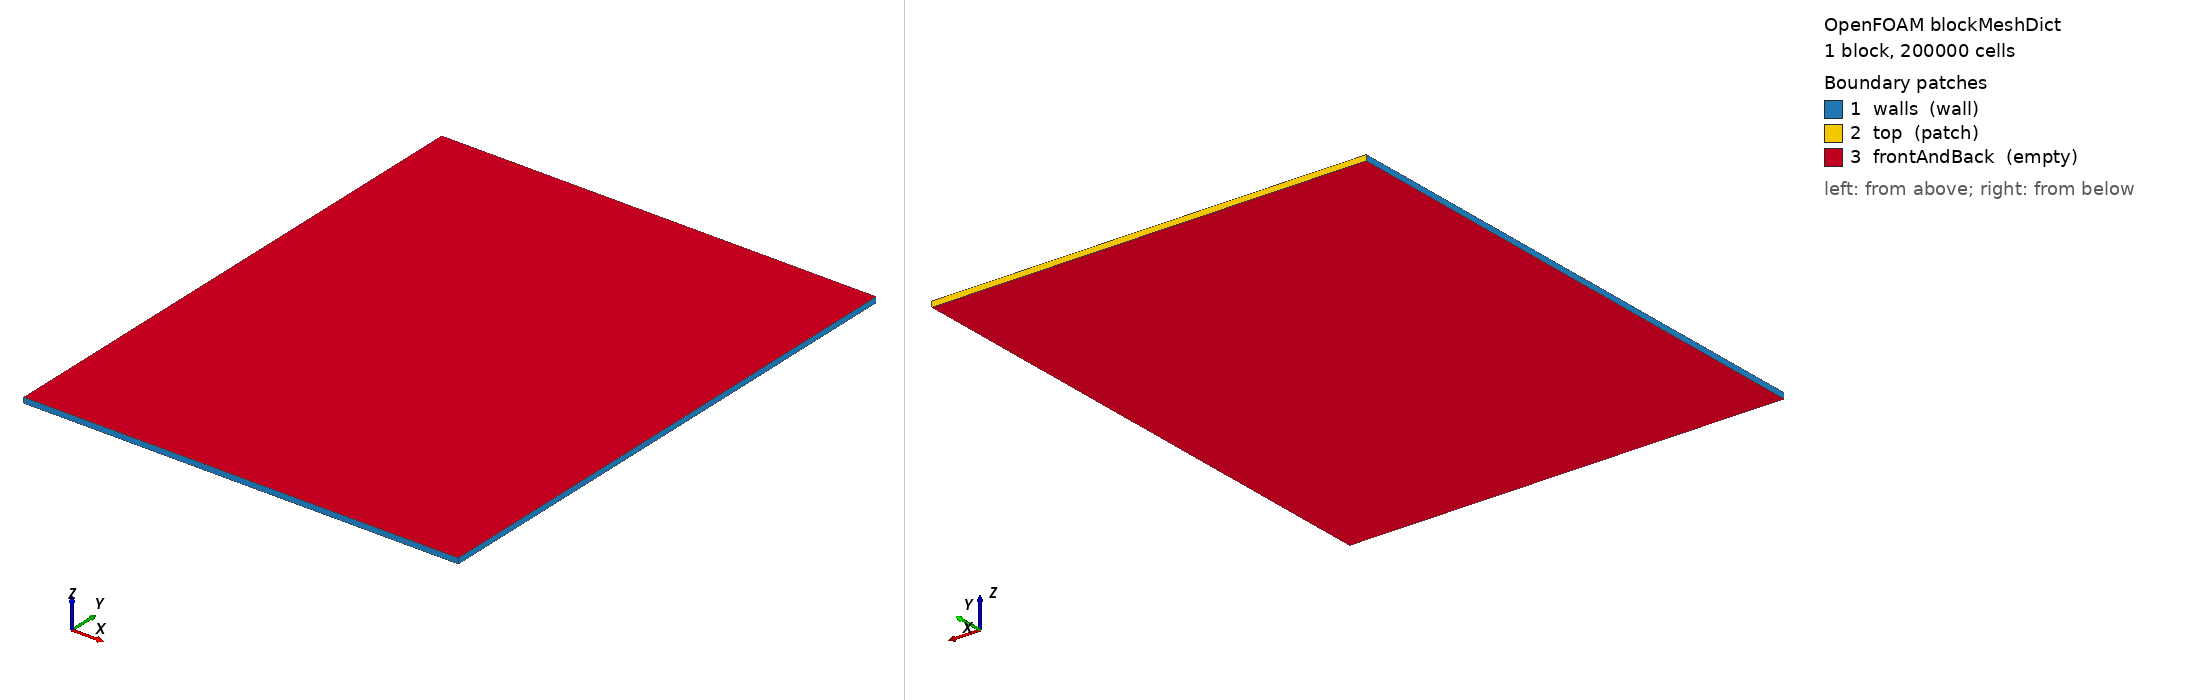

OpenFOAM case: the mesh blockMesh builds from blockMeshDict, 1 block(s), 200000 cells. Boundary patches (legend numbers): 1 walls (wall), 2 top (patch), 3 frontAndBack (empty). Left view from above one corner, right view from below the opposite corner. Boundary conditions: 1 field file(s) under 0/; 0 of 3 drawn patches have an entry in a shipped field file.

=== system/blockMeshDict ===
FoamFile { version 2.0; format ascii; class dictionary; object blockMeshDict; }
scale 0.07; // domain shrunk uniformly by 0.07 so bubble/oil/particle stay proportionally sized
// x-extent widened from 0.030 to 0.080 (pre-scale) -> actual Lx grows from 2.1mm to 5.6mm,
// i.e. 8x the 0.7mm bubble diameter (a common rule of thumb for keeping side-wall
// confinement effects small). The original 2.1mm-wide domain (only 3x the bubble
// diameter) let the bubble drift sideways into a wall within ~30ms of the run and
// stall there for most of the simulation instead of rising freely. Cell count in x is
// scaled up proportionally (150->400) to keep the same 14um cell size (dx=dy still).
vertices
(
    (0.000  0.000  0.000)
    (0.080  0.000  0.000)
    (0.080  0.100  0.000)
    (0.000  0.100  0.000)
    (0.000  0.000  0.001)
    (0.080  0.000  0.001)
    (0.080  0.100  0.001)
    (0.000  0.100  0.001)
);
blocks ( hex (0 1 2 3 4 5 6 7) (400 500 1) simpleGrading (1 1 1) );
edges ();
boundary
(
    walls       { type wall;  faces ( (0 1 5 4) (0 3 7 4) (1 2 6 5) ); }
    top         { type patch; faces ( (3 2 6 7) ); }
    frontAndBack{ type empty; faces ( (0 1 2 3) (4 5 6 7) ); }
);
